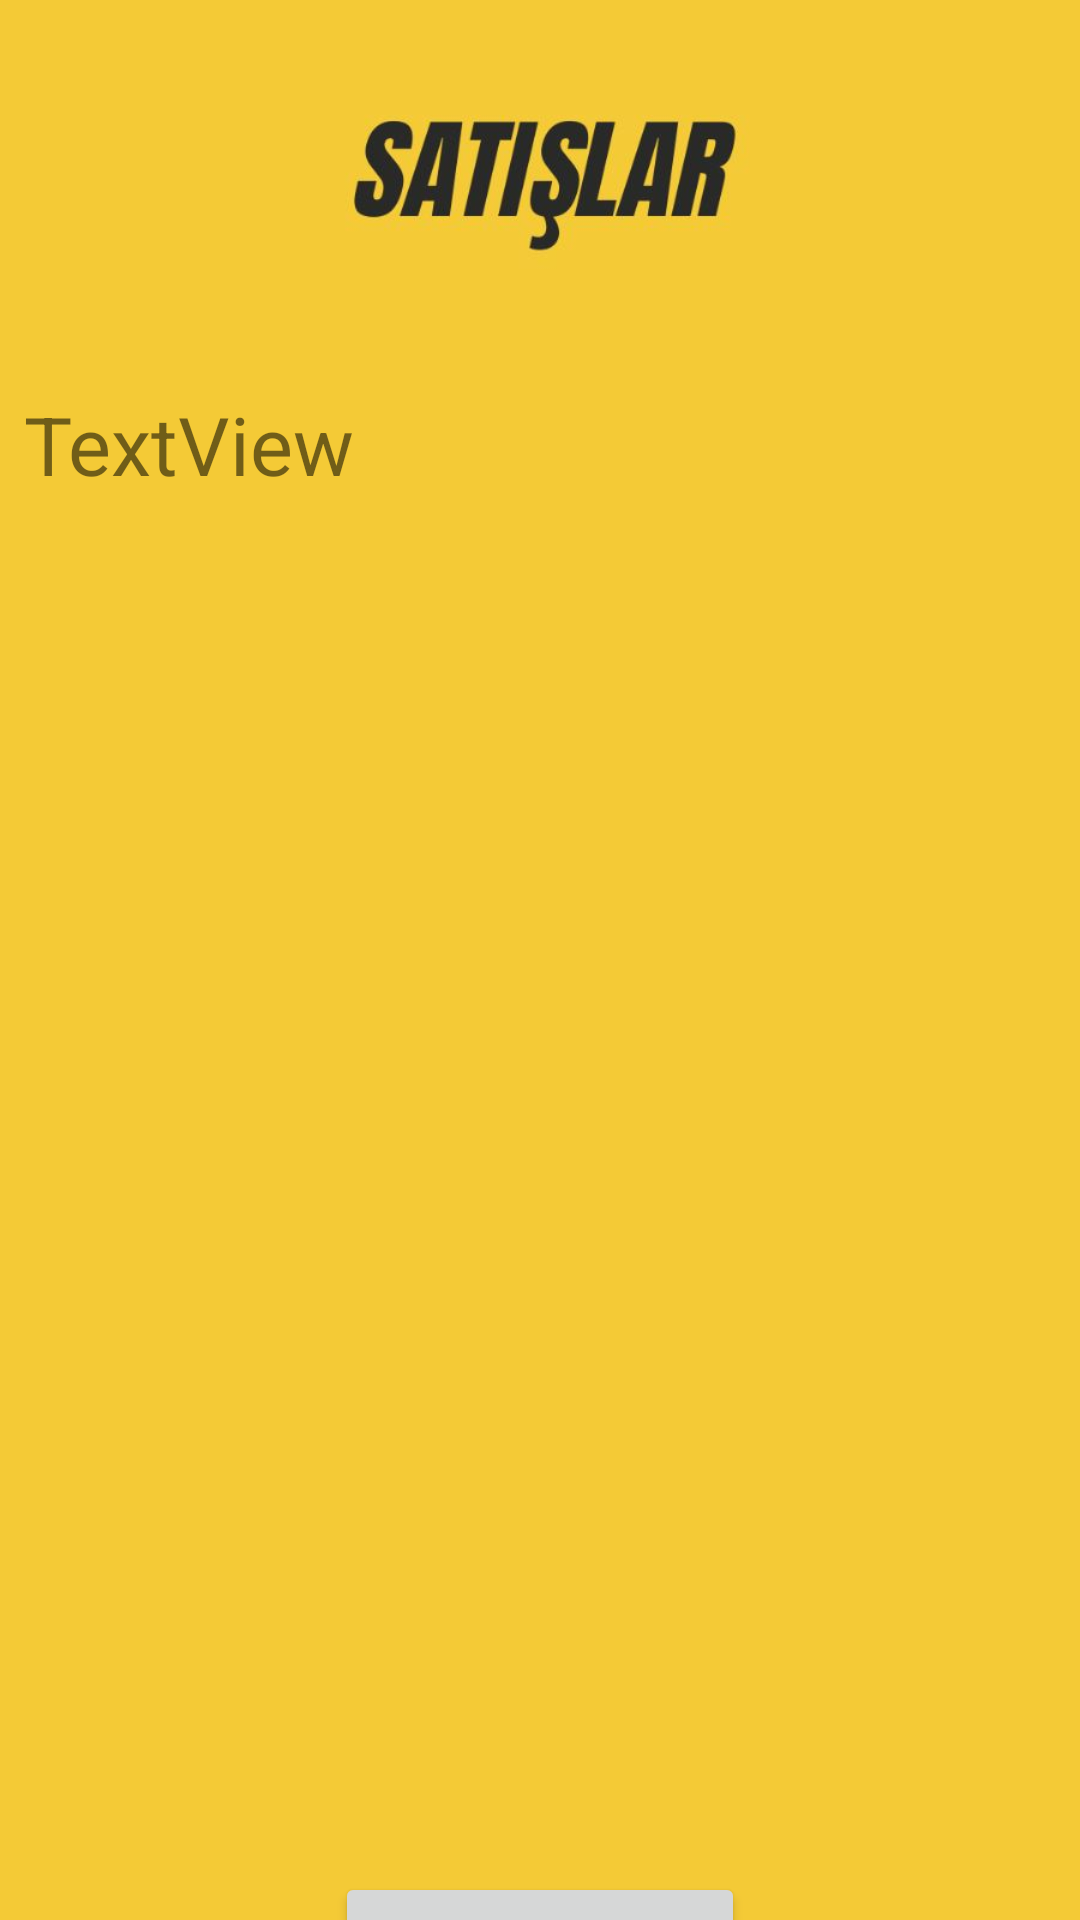

Here is an Android app screen rendered from its layout file. Give the layout XML and the strings, colors and styles it references.
<!-- AndroidManifest.xml: application theme Theme.Otogaleri -->
<!-- res/layout/activity_satislar.xml -->
<?xml version="1.0" encoding="utf-8"?>
<androidx.constraintlayout.widget.ConstraintLayout xmlns:android="http://schemas.android.com/apk/res/android"
    xmlns:app="http://schemas.android.com/apk/res-auto"
    xmlns:tools="http://schemas.android.com/tools"
    android:layout_width="match_parent"
    android:layout_height="match_parent"
    android:background="@drawable/satislar"
    tools:context=".satislar">

    <TextView
        android:id="@+id/textView8"
        android:layout_width="344dp"
        android:layout_height="426dp"
        android:layout_marginStart="30dp"
        android:layout_marginTop="130dp"
        android:layout_marginEnd="30dp"
        android:text="TextView"
        android:textSize="27dp"
        app:layout_constraintEnd_toEndOf="parent"
        app:layout_constraintStart_toStartOf="parent"
        app:layout_constraintTop_toTopOf="parent" />

    <Button
        android:id="@+id/sozgeridon"
        android:layout_width="wrap_content"
        android:layout_height="wrap_content"
        android:layout_marginStart="124dp"
        android:layout_marginTop="68dp"
        android:layout_marginEnd="124dp"
        android:text="sözleşmeye git"
        app:layout_constraintEnd_toEndOf="parent"
        app:layout_constraintStart_toStartOf="parent"
        app:layout_constraintTop_toBottomOf="@+id/textView8" />

</androidx.constraintlayout.widget.ConstraintLayout>
<!-- resources referenced by this layout -->
<resources>
  <!-- drawable satislar: jpg bitmap (drawable, 31725 bytes) -->
  <style name="Theme.Otogaleri" parent="Theme.MaterialComponents.DayNight.NoActionBar">
          
          <item name="colorPrimary">@color/purple_500</item>
          <item name="colorPrimaryVariant">@color/purple_700</item>
          <item name="colorOnPrimary">@color/white</item>
          
          <item name="colorSecondary">@color/teal_200</item>
          <item name="colorSecondaryVariant">@color/teal_700</item>
          <item name="colorOnSecondary">@color/black</item>
          
          <item name="android:statusBarColor">?attr/colorPrimaryVariant</item>
          
      </style>
  <!-- not gathered from this repository: default colours our renderer supplied (Android Studio template values) -->
  <color name="purple_500">#FF6200EE</color>
  <color name="purple_700">#FF3700B3</color>
  <color name="teal_200">#FF03DAC5</color>
  <color name="teal_700">#FF018786</color>
  <color name="black">#FF000000</color>
  <color name="white">#FFFFFFFF</color>
</resources>
